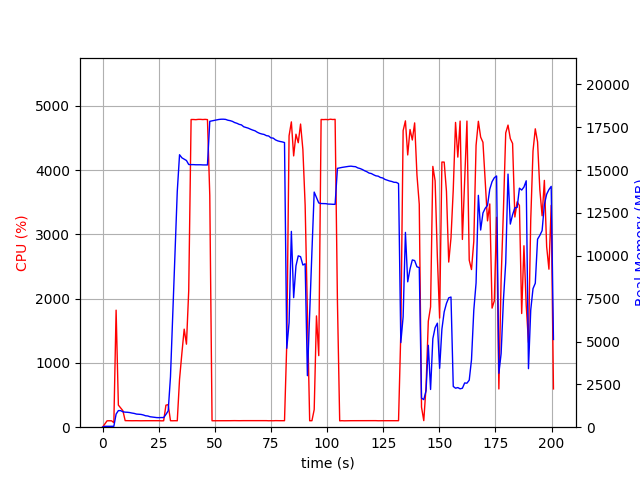

The data file committed next to this chart (first rows):
elapsed_time, nproc, cpu, mem_real, mem_virtual
3.504753112792969e-05, 1, 0.0, 6.988, 3185
1.006, 1, 48.7, 50.68, 648.5
2.013, 1, 99.3, 50.68, 648.5
3.02, 1, 100.3, 50.68, 648.5
4.027, 1, 99.3, 50.68, 648.5
5.034, 2, 70.6, 52.83, 3338
6.041, 1, 1821, 764.2, 4773
7.048, 1, 343.6, 968.3, 4973
8.056, 1, 299.5, 967.5, 4973
9.064, 1, 256.9, 899.4, 4973
10.07, 1, 102.2, 878.4, 4973
11.08, 1, 101.2, 871.1, 4973
12.09, 1, 101.3, 854.4, 4973
13.09, 1, 100.4, 825.4, 4973
14.1, 1, 101.2, 803.6, 4973
15.11, 1, 101.3, 765.6, 4973
16.12, 1, 100.2, 753.3, 4973
17.13, 1, 100.0, 745.5, 4973
18.14, 1, 101.0, 715, 4973
19.15, 1, 101.0, 667.1, 4973
20.16, 1, 101.1, 654.6, 4973
21.16, 1, 102.1, 610.1, 4973
22.17, 1, 101.1, 592.2, 4973
23.18, 1, 100.1, 571.6, 4973
24.19, 1, 101.1, 559.7, 4973
25.2, 1, 101.1, 556.3, 4973
26.21, 1, 99.0, 564.1, 4973
27.22, 1, 100.0, 560.6, 4973
28.23, 1, 342.6, 745.1, 5208
29.24, 1, 351.9, 954.1, 7136
30.25, 1, 100.9, 2934, 36706
31.26, 1, 100.0, 6549, 36706
32.27, 1, 101.1, 10158, 36706
33.28, 1, 100.0, 13761, 36706
34.29, 1, 744.9, 15897, 36706
35.35, 1, 1155, 15717, 36706
36.36, 1, 1526, 15636, 36706
37.37, 1, 1292, 15561, 36718
38.38, 1, 2124, 15327, 36718
39.44, 1, 4787, 15320, 36718
40.49, 1, 4787, 15320, 36718
41.54, 1, 4785, 15311, 36718
42.58, 1, 4789, 15312, 36718
43.62, 1, 4789, 15312, 36718
44.65, 1, 4786, 15303, 36718
45.69, 1, 4789, 15303, 36718
46.72, 1, 4786, 15301, 36718
47.76, 1, 3606, 17847, 39284
48.76, 1, 100.3, 17874, 39284
49.77, 1, 100.2, 17904, 39284
50.78, 1, 100.2, 17927, 39284
51.79, 1, 99.3, 17955, 39284
52.79, 1, 101.3, 17969, 39284
53.8, 1, 101.2, 17971, 39284
54.81, 1, 101.2, 17959, 39284
55.82, 1, 101.3, 17911, 39284
56.82, 1, 101.2, 17886, 39284
57.83, 1, 102.2, 17844, 39284
58.84, 1, 102.2, 17774, 39284
59.85, 1, 101.1, 17733, 39284
... 139 more rows
